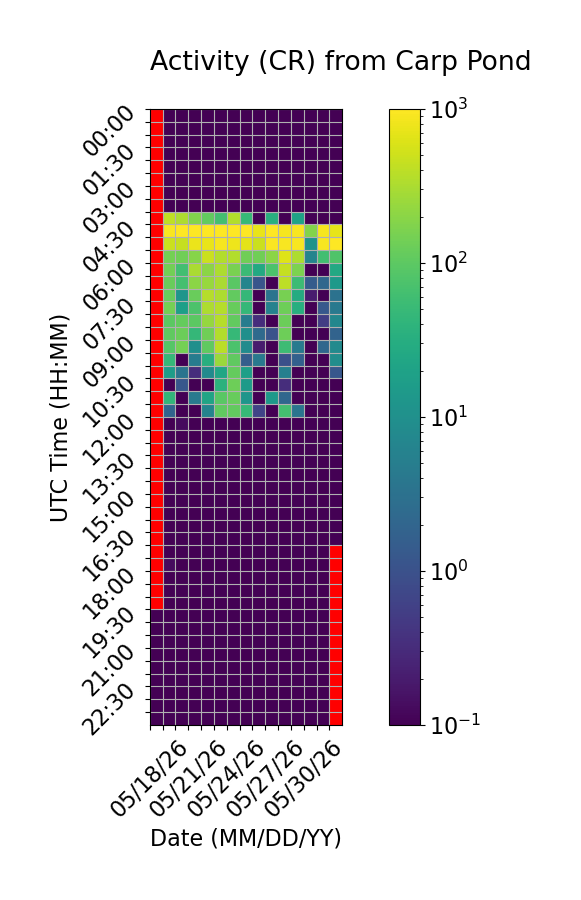

The table this chart was drawn from, first rows:
Time (UTC), 05/18/26, 05/19/26, 05/20/26, 05/21/26, 05/22/26, 05/23/26, 05/24/26, 05/25/26, 05/26/26, 05/27/26, 05/28/26, 05/29/26, 05/30/26, 05/31/26, 06/01/26
00:00, , 0.0, 0.0, 0.0, 0.0, 0.0, 0.0, 0.0, 0.0, 0.0, 0.0, 0.0, 0.0, 0.06667, 0.0
00:30, , 0.0, 0.0, 0.0, 0.0, 0.0, 0.0, 0.0, 0.0, 0.0, 0.0, 0.0, 0.0, 0.0, 0.0
01:00, , 0.0, 0.0, 0.0, 0.0, 0.0, 0.0, 0.0, 0.0, 0.0, 0.0, 0.0, 0.0, 0.0, 0.0
01:30, , 0.0, 0.0, 0.0, 0.0, 0.0, 0.0, 0.0, 0.0, 0.0, 0.0, 0.0, 0.0, 0.0, 0.0
02:00, , 0.0, 0.0, 0.0, 0.0, 0.0, 0.0, 0.0, 0.0, 0.0, 0.0, 0.0, 0.0, 0.0, 0.0
02:30, , 0.0, 0.0, 0.0, 0.0, 0.0, 0.0, 0.0, 0.0, 0.0, 0.0, 0.0, 0.0, 0.0, 0.0
03:00, , 0.0, 0.0, 0.0, 0.0, 0.0, 0.0, 0.0, 0.0, 0.0, 0.0, 0.06667, 0.0, 0.0, 0.0
03:30, , 0.0, 0.0, 0.0, 0.0, 0.0, 0.0, 0.0, 0.0, 0.0, 0.0, 0.0, 0.0, 0.0, 0.0
04:00, , 411.0, 326.3, 172.5, 109.9, 63.93, 351.2, 48.13, 0.0, 32.93, 0.0, 21.07, 0.0, 0.0, 0.0
04:30, , 929.4, 1082, 1115, 1066, 1124, 1114, 999.3, 736.5, 1104, 885.4, 910.5, 179.5, 890.1, 718.9
05:00, , 471.3, 441.0, 768.9, 730.7, 886.3, 799.2, 674.7, 484.5, 960.0, 922.1, 899.5, 11.2, 925.2, 1052
05:30, , 147.4, 136.9, 184.7, 478.3, 350.9, 342.7, 134.4, 133.9, 198.1, 628.7, 325.7, 6.4, 62.53, 80.4
06:00, , 139.1, 61.07, 307.3, 203.1, 322.9, 154.3, 53.93, 27.2, 74.73, 443.7, 161.7, 0.0, 0.0, 25.8
06:30, , 120.3, 67.13, 199.9, 244.9, 313.1, 95.27, 6.6, 1.133, 0.0, 403.4, 55.27, 1.467, 2.2, 14.67
07:00, , 116.6, 12.33, 121.1, 359.9, 326.8, 108.7, 45.73, 0.0, 3.4, 150.7, 28.8, 0.2, 0.06667, 3.267
07:30, , 144.5, 17.87, 77.53, 326.6, 354.0, 119.6, 46.53, 0.0, 5.867, 129.7, 31.73, 0.0, 1.267, 4.2
08:00, , 98.4, 114.6, 99.0, 235.2, 356.3, 110.1, 4.733, 0.3333, 0.0, 127.3, 0.0, 0.0, 0.5333, 7.133
08:30, , 106.3, 124.9, 46.27, 134.2, 346.5, 48.6, 9.867, 2.4, 1.067, 128.9, 0.0, 0.0, 0.0, 1.867
09:00, , 86.8, 146.0, 10.0, 105.5, 379.7, 73.4, 8.533, 0.2, 0.0, 55.27, 4.333, 0.0, 2.2, 8.2
09:30, , 46.27, 0.0, 4.8, 32.73, 253.2, 104.3, 1.533, 4.2, 0.0, 0.9333, 1.667, 0.0, 0.0, 9.0
10:00, , 16.13, 3.467, 0.3333, 8.333, 23.33, 112.9, 17.93, 0.0, 0.0, 5.4, 0.0, 0.0, 0.0, 1.2
10:30, , 0.0, 1.2, 0.0, 0.0, 36.93, 128.7, 15.33, 0.0, 0.0, 0.3333, 0.0, 0.0, 0.0, 0.0
11:00, , 42.4, 0.0, 4.4, 21.4, 94.87, 117.9, 12.2, 0.0, 14.13, 2.133, 0.0, 0.0, 0.0, 0.0
11:30, , 1.933, 0.0, 0.0, 6.333, 106.8, 108.3, 47.13, 0.6667, 0.0, 64.27, 3.533, 0.0, 0.0, 0.0
12:00, , 0.0, 0.1333, 0.0, 0.0, 0.0, 0.06667, 0.0, 0.0, 0.0, 0.0, 0.06667, 0.0, 0.0, 0.0
12:30, , 0.0, 0.0, 0.0, 0.0, 0.0, 0.0, 0.0, 0.0, 0.0, 0.0, 0.0, 0.0, 0.0, 0.0
13:00, , 0.0, 0.0, 0.0, 0.0, 0.0, 0.0, 0.0, 0.0, 0.0, 0.0, 0.0, 0.0, 0.0, 0.0
13:30, , 0.0, 0.0, 0.0, 0.0, 0.0, 0.0, 0.0, 0.0, 0.0, 0.0, 0.0, 0.0, 0.0, 0.0
14:00, , 0.0, 0.0, 0.0, 0.0, 0.0, 0.0, 0.0, 0.0, 0.0, 0.0, 0.0, 0.0, 0.0, 0.0
14:30, , 0.0, 0.0, 0.0, 0.0, 0.0, 0.0, 0.0, 0.0, 0.0, 0.0, 0.0, 0.0, 0.0, 0.0
15:00, , 0.0, 0.0, 0.0, 0.0, 0.0, 0.0, 0.0, 0.0, 0.0, 0.0, 0.0, 0.0, 0.0, 0.0
15:30, , 0.0, 0.0, 0.0, 0.0, 0.0, 0.06667, 0.0, 0.0, 0.06667, 0.0, 0.0, 0.0, 0.0, 0.0
16:00, , 0.0, 0.0, 0.0, 0.0, 0.0, 0.0, 0.0, 0.0, 0.0, 0.0, 0.06667, 0.0, 0.0, 0.0
16:30, , 0.0, 0.0, 0.0, 0.0, 0.0, 0.0, 0.0, 0.0, 0.0, 0.0, 0.0, 0.0, 0.0, 0.0
17:00, , 0.0, 0.0, 0.0, 0.0, 0.0, 0.0, 0.0, 0.0, 0.0, 0.0, 0.0, 0.0, 0.06667, 
17:30, , 0.1333, 0.0, 0.0, 0.0, 0.0, 0.0, 0.0, 0.0, 0.0, 0.0, 0.0, 0.0, 0.0, 
18:00, , 0.0, 0.0, 0.0, 0.0, 0.0, 0.0, 0.0, 0.0, 0.0, 0.0, 0.0, 0.0, 0.0, 
18:30, , 0.0, 0.0, 0.0, 0.0, 0.0, 0.0, 0.0, 0.0, 0.0, 0.0, 0.0, 0.0, 0.0, 
19:00, , 0.0, 0.0, 0.0, 0.0, 0.0, 0.0, 0.0, 0.0, 0.0, 0.0, 0.0, 0.0, 0.0, 
19:30, 0.06667, 0.0, 0.0, 0.0, 0.0, 0.0, 0.0, 0.0, 0.0, 0.0, 0.0, 0.0, 0.0, 0.0, 
20:00, 0.0, 0.0, 0.0, 0.0, 0.0, 0.0, 0.0, 0.0, 0.0, 0.0, 0.0, 0.0, 0.0, 0.0, 
20:30, 0.0, 0.0, 0.0, 0.0, 0.0, 0.0, 0.0, 0.0, 0.0, 0.0, 0.0, 0.0, 0.0, 0.0, 
21:00, 0.0, 0.0, 0.0, 0.0, 0.0, 0.0, 0.0, 0.0, 0.0, 0.0, 0.0, 0.0, 0.0, 0.0, 
21:30, 0.0, 0.0, 0.0, 0.0, 0.0, 0.0, 0.0, 0.0, 0.0, 0.0, 0.0, 0.0, 0.0, 0.0, 
22:00, 0.0, 0.0, 0.0, 0.0, 0.0, 0.0, 0.0, 0.0, 0.0, 0.0, 0.0, 0.0, 0.0, 0.0, 
22:30, 0.0, 0.0, 0.0, 0.0, 0.0, 0.0, 0.0, 0.0, 0.0, 0.0, 0.0, 0.0, 0.0, 0.0, 
23:00, 0.0, 0.0, 0.0, 0.0, 0.0, 0.0, 0.0, 0.0, 0.0, 0.0, 0.0, 0.0, 0.0, 0.0, 
23:30, 0.0, 0.0, 0.0, 0.0, 0.0, 0.0, 0.0, 0.0, 0.0, 0.0, 0.0, 0.0, 0.0, 0.0, 
